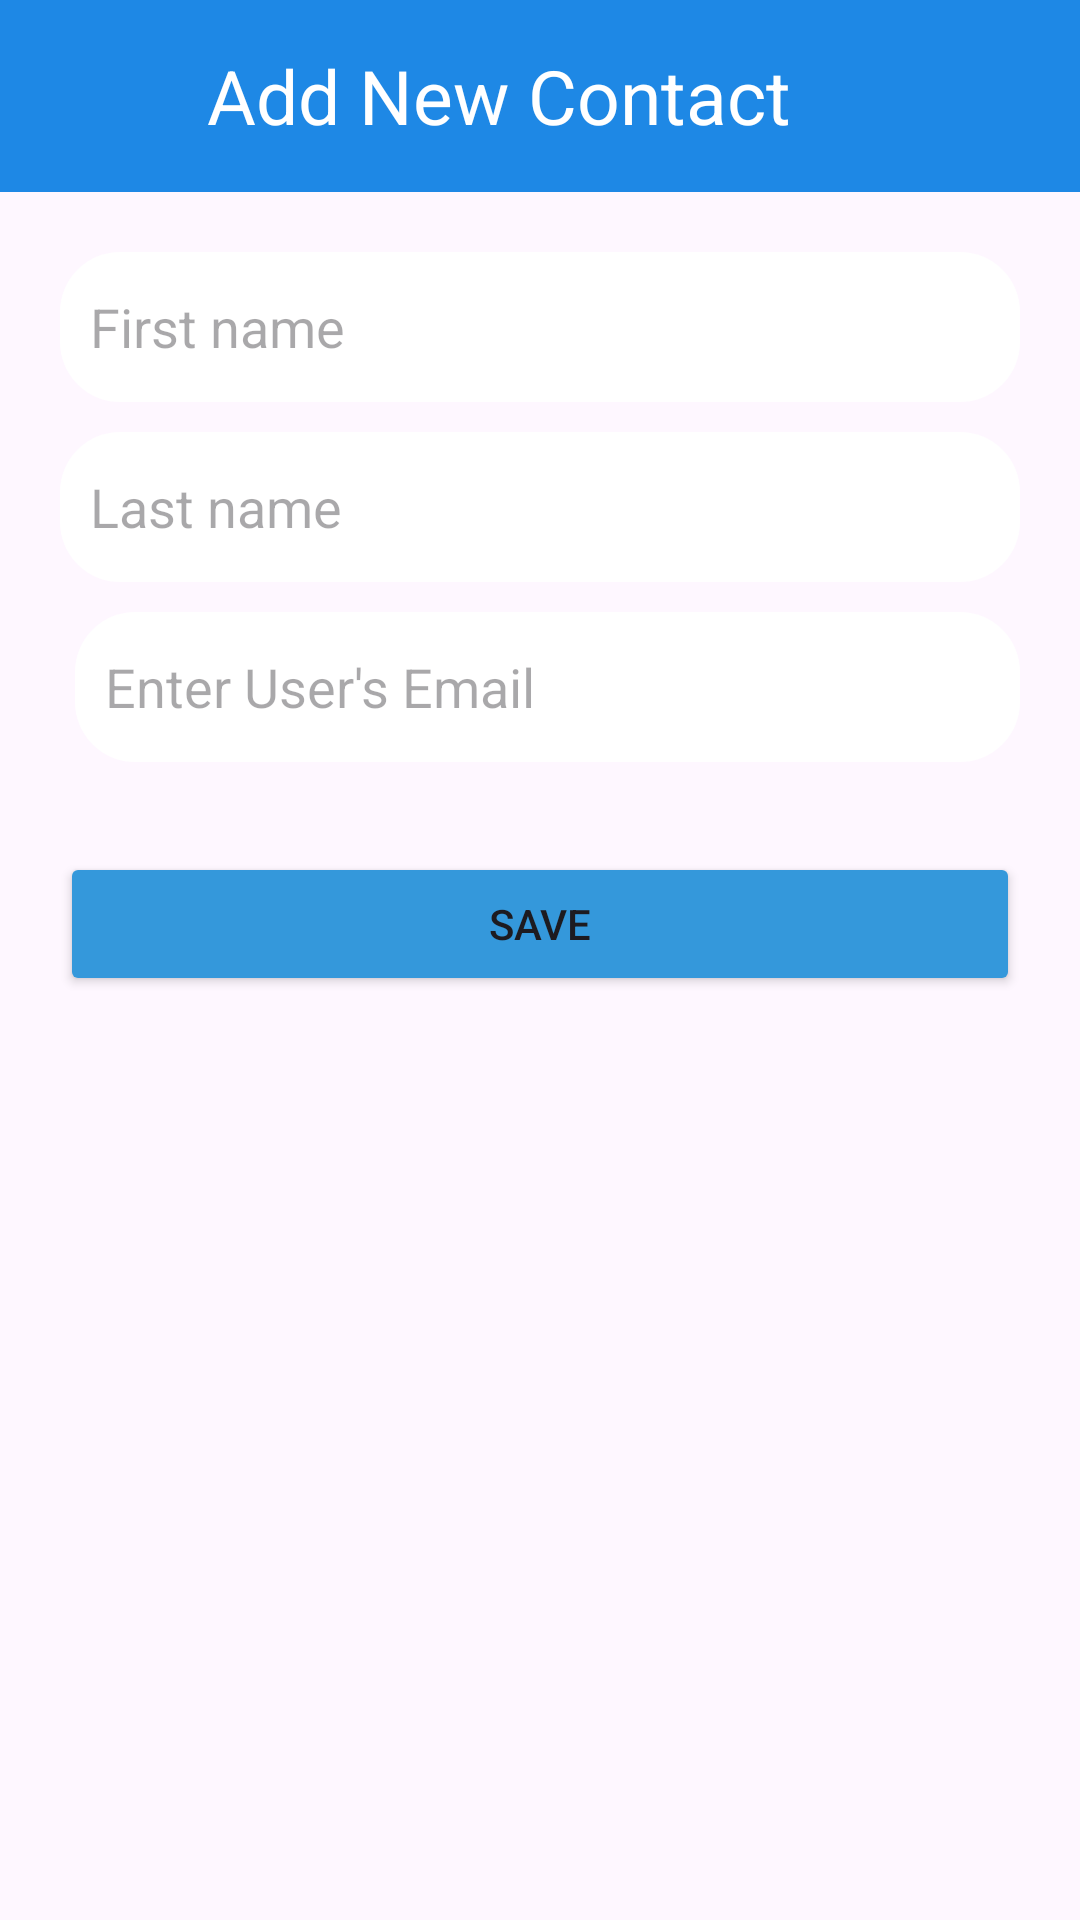

The Android layout XML behind this screen, and the referenced resources:
<!-- AndroidManifest.xml: application theme Theme.ConnectifyChattingApp -->
<!-- res/layout/activity_add_contact.xml -->
<?xml version="1.0" encoding="utf-8"?>
<LinearLayout xmlns:android="http://schemas.android.com/apk/res/android"
    android:layout_width="match_parent"
    android:layout_height="match_parent"
    xmlns:app="http://schemas.android.com/apk/res-auto"
    android:orientation="vertical">

    <androidx.appcompat.widget.Toolbar
        android:layout_width="match_parent"
        android:layout_height="?attr/actionBarSize"
        android:background="#1E88E5">

        <LinearLayout
            android:layout_width="match_parent"
            android:layout_height="match_parent">

            <ImageView
                android:id="@+id/backCon"
                android:layout_width="35dp"
                android:layout_height="wrap_content"
                android:src="@drawable/back_arrow"
                app:tint="@color/white"/>

            <TextView
                android:layout_width="match_parent"
                android:layout_height="wrap_content"
                android:text="Add New Contact"
                android:textSize="25sp"
                android:layout_gravity="center"
                android:paddingLeft="18dp"
                android:textColor="@color/white"/>

        </LinearLayout>
    </androidx.appcompat.widget.Toolbar>



    <LinearLayout
        android:layout_width="match_parent"
        android:layout_height="wrap_content"
        android:orientation="vertical"
        android:padding="20dp">

        <EditText
            android:id="@+id/etFirstName"
            android:layout_width="match_parent"
            android:layout_height="50dp"
            android:hint="First name"
            android:background="@drawable/edit_text_style"
            android:padding="10dp"/>

        <EditText
            android:id="@+id/etLastName"
            android:layout_width="match_parent"
            android:layout_height="50dp"
            android:layout_marginTop="10dp"
            android:hint="Last name"
            android:background="@drawable/edit_text_style"
            android:padding="10dp"/>

        <LinearLayout
            android:layout_width="match_parent"
            android:layout_height="wrap_content"
            android:layout_marginTop="10dp"
            android:orientation="horizontal">

            <EditText
                android:id="@+id/etEmail"
                android:layout_width="match_parent"
                android:layout_height="50dp"
                android:layout_marginStart="5dp"
                android:hint="Enter User's Email"
                android:inputType="textEmailAddress"
                android:background="@drawable/edit_text_style"
                android:padding="10dp"/>
        </LinearLayout>

        <Button
            android:id="@+id/btnSave"
            android:layout_width="match_parent"
            android:layout_height="wrap_content"
            android:layout_marginTop="30dp"
            android:text="Save"
            android:backgroundTint="#3498db"/>
    </LinearLayout>
</LinearLayout>
<!-- resources referenced by this layout -->
<resources>
  <color name="white">#FFFFFFFF</color>
  <!-- drawable edit_text_style (drawable) -->
  <?xml version="1.0" encoding="utf-8"?>
  <shape xmlns:android="http://schemas.android.com/apk/res/android">
    <solid
        android:color="@color/white"
        />
      <corners
          android:radius="20dp"
          />
      <stroke
          android:color="@color/black"/>
  </shape>
  <style name="Theme.ConnectifyChattingApp" parent="Base.Theme.ConnectifyChattingApp" />
  <color name="black">#FF000000</color>
  <style name="Base.Theme.ConnectifyChattingApp" parent="Theme.Material3.DayNight.NoActionBar">
          <item name="android:statusBarColor">@android:color/black</item>
          <item name="android:windowLightStatusBar">false</item>
          
          
      </style>
</resources>
